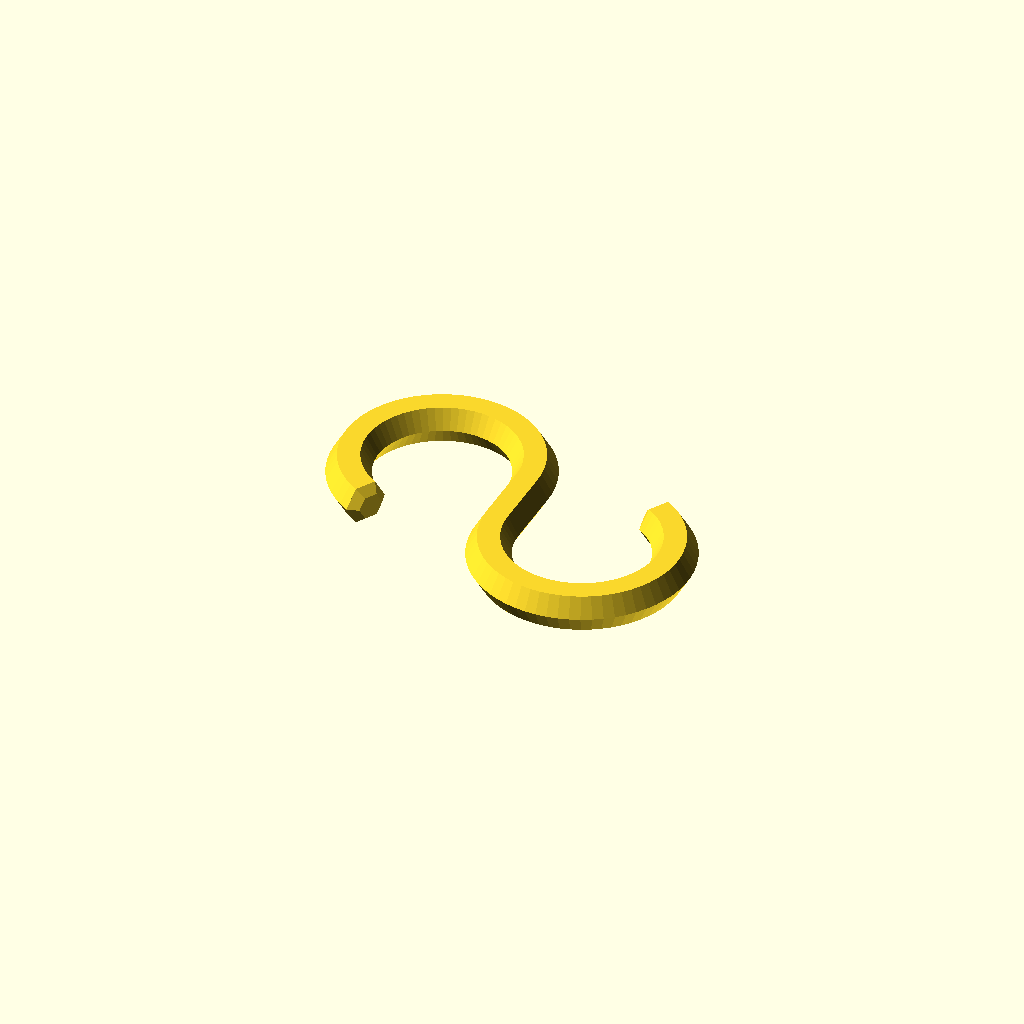
Cell 1 — every parameter at its default value.
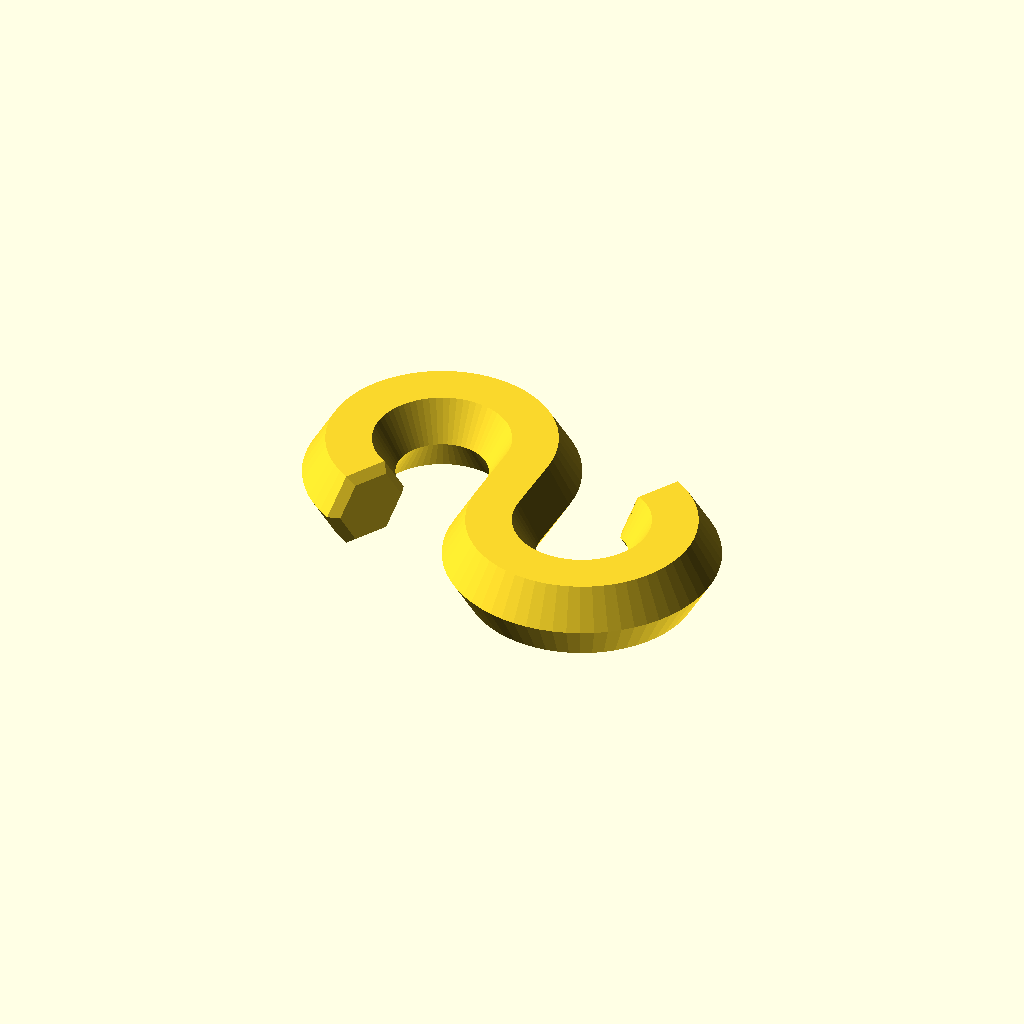
Cell 2 — profile_radius set to 10, the other parameters unchanged.
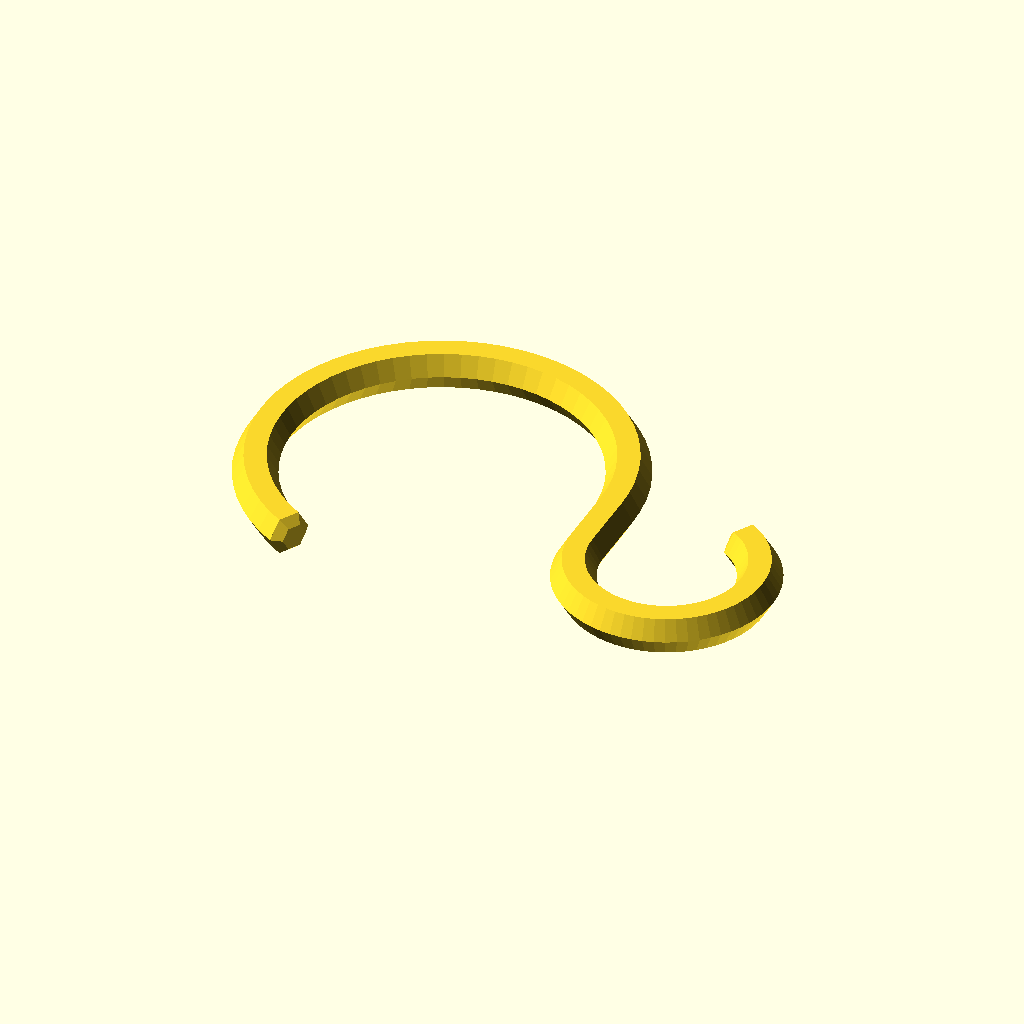
Cell 3 — top_radius set to 40, the other parameters unchanged.
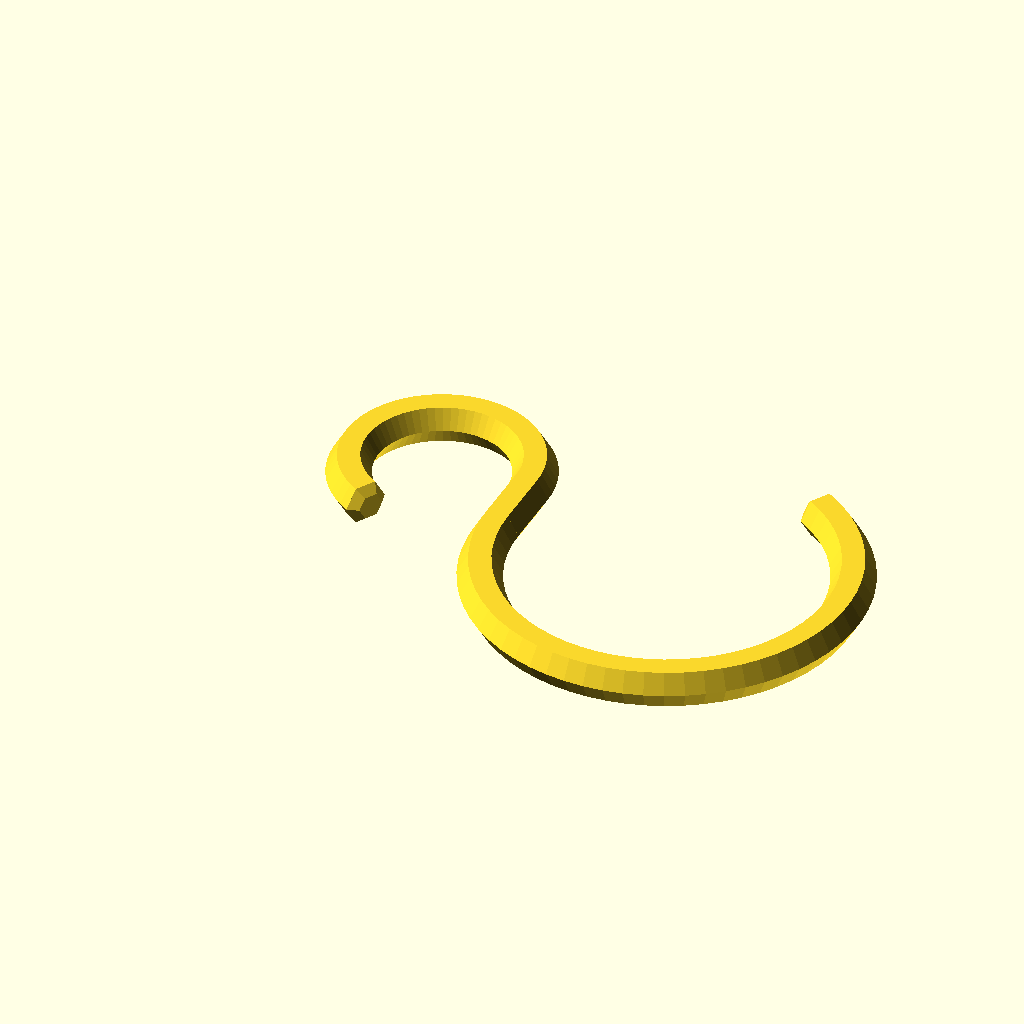
Cell 4 — bottom_radius set to 40, the other parameters unchanged.
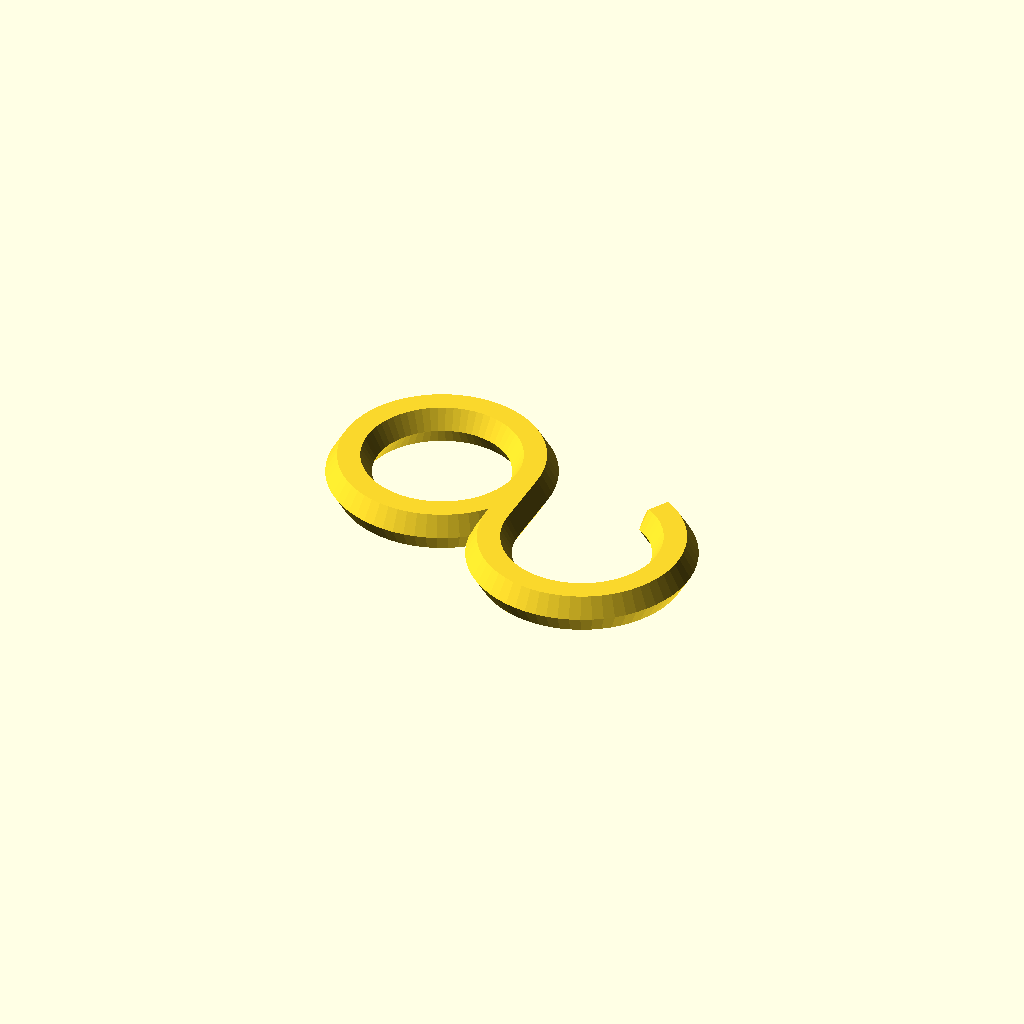
Cell 5 — top_closure_angle set to 480, the other parameters unchanged.
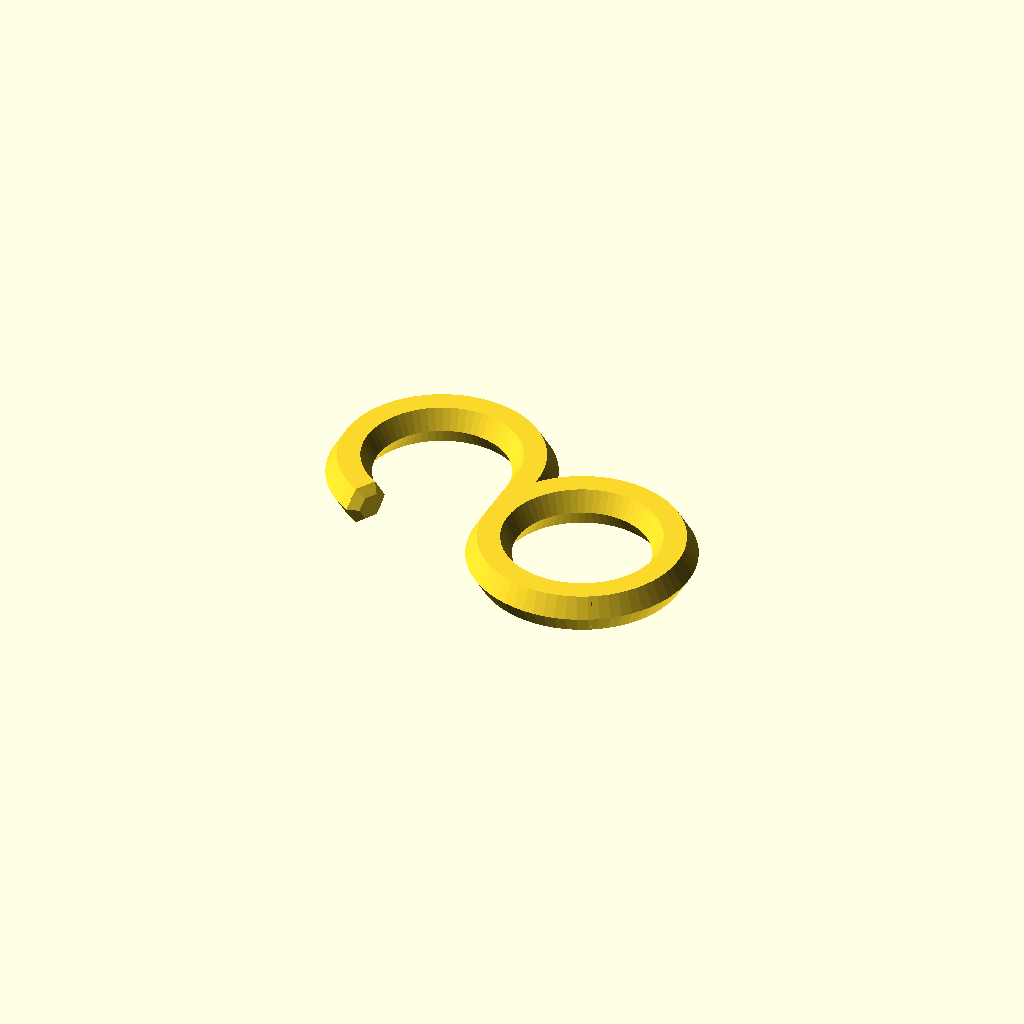
Cell 6: the same model with bottom_closure_angle = 480.
One fixed orthographic camera (rotation 55°, 0°, 25°; colour scheme Cornfield) for every cell.
OpenSCAD source file linux/system/library/openscad/0815_Simple_S_Hook_V2.scad:
// [FL_INDEX: keywords="openscad, 3d_parametric, Simple_S_Hook_V2, csg_solid" | COT="Parametric OpenSCAD design from 3DCodeverse"]
// Title: Simple S Hook V2

/*Simple S Hook by Mike Thomnpson 24/12/2023
Revision 2.0 with improved strength and customization*/

/* [Radius] */
//Profile radius - increase for heavier loads along with increased perimeters, top and bottom layers when printing
profile_radius = 5; 
//Top Radius - size of top section measured from centre of circle to centre of material
top_radius = 20;
//Bottom radius - size of bottom section measured from centre of circle to centre of material
bottom_radius = 20;

/* [Closure Angle] */
//Top closure angle - increase for tighter gap
top_closure_angle = 240;
//Bottom closure angle - increase for tighter gap
bottom_closure_angle = 240;

/* [Connector Length] */
//Connector length - adjust for extended gap between top and bottom of hook
connector_length = 15;

/* [Hidden] */
$fn=64;

top();
connector();
bottom();
//oval_profile();

module hex_profile()
{
    $fn=6;
    circle(r=profile_radius);
}

//experimental - not currently used
module oval_profile()
{ 
    oval_height =10; //y axis
    oval_depth = 10; //x axis
    polygon(points=[[-oval_depth/2,-oval_height/2],[oval_depth/2-2,-oval_height/2],[oval_depth/2,-oval_height/2+2],[oval_depth/2,oval_height/2-2],[oval_depth/2-2,oval_height/2],[-oval_depth/2+2,oval_height/2],[-oval_depth/2,oval_height/2-2],[-oval_depth/2,-oval_height/2+2],[-oval_depth/2+2,-oval_height/2]]);
}

module top()
{
    rotate_extrude(angle=top_closure_angle,convexity = 10)translate([top_radius, 0, 0])hex_profile();
    end_cap_top();
}

module bottom()
{
    translate([top_radius*2-(top_radius-bottom_radius),-connector_length,0])rotate([0,0,180])
    {
        rotate_extrude(angle=bottom_closure_angle,convexity = 10)translate([bottom_radius, 0, 0])hex_profile();
        end_cap_bottom();
    }
}

module connector()
{
    translate([top_radius,0,0])rotate([90,0,0])linear_extrude(connector_length, convexity = 10)hex_profile();
}

module end_cap_top()
{
    $fn=6;
    rotate([0,0,top_closure_angle])translate([top_radius,0,0])rotate([-90,0,0])cylinder(r1=profile_radius,r2=profile_radius-2,h=2);
}

module end_cap_bottom()
{
    $fn=6;
    rotate([0,0,bottom_closure_angle])translate([bottom_radius,0,0])rotate([-90,0,0])cylinder(r1=profile_radius,r2=profile_radius-2,h=2);
}
Customizer parameters (derived from the source; name, type, default, range or options):
profile_radius: number, default 5
top_radius: number, default 20
bottom_radius: number, default 20
top_closure_angle: number, default 240
bottom_closure_angle: number, default 240
connector_length: number, default 15
